Dataset: data_final (GitHub, Vojeshwini/Black-pepper-disease-detection-using-AI). Classes: foot rot, healthy, leaf blight, pollu disease, slow decline, yellow mottle virus.

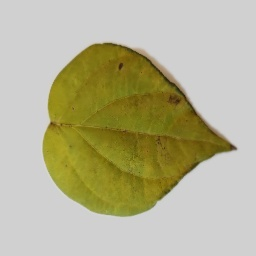
Label: slow decline

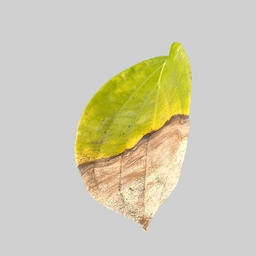
Label: leaf blight

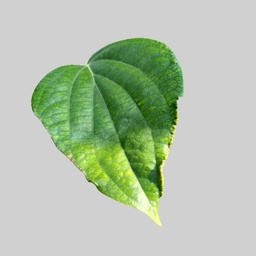
Label: healthy

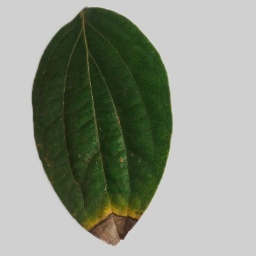
Label: foot rot

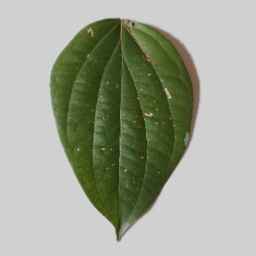
Label: pollu disease

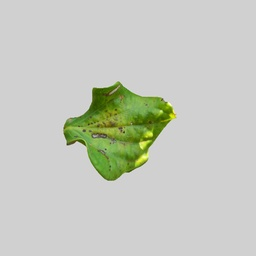
Label: yellow mottle virus
